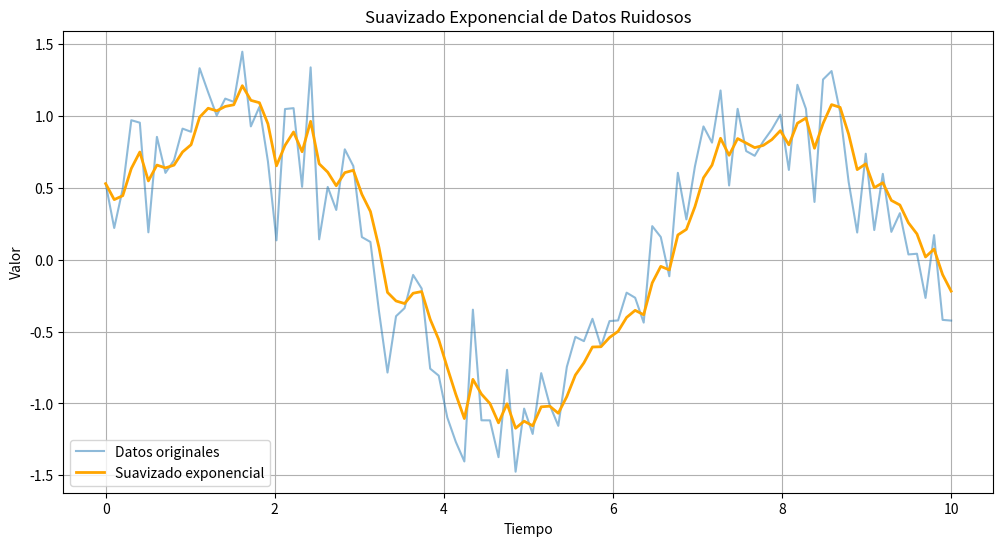

This figure's Python source:
import numpy as np
import matplotlib
matplotlib.use('Agg')
import matplotlib.pyplot as plt


np.random.seed(0)
x = np.linspace(0, 10, 100)
datos_originales = np.sin(x) + np.random.normal(0, 0.3, size=100)

smoothing_factor = 0.36
last_smoothed = None
datos_suavizados = []

for punto in datos_originales:
    if last_smoothed is None:
        last_smoothed = punto
    else:
        last_smoothed = (smoothing_factor * punto + (1 - smoothing_factor) * last_smoothed)
    datos_suavizados.append(last_smoothed)

plt.figure(figsize=(12, 6))
plt.plot(x, datos_originales, label='Datos originales', alpha=0.5)
plt.plot(x, datos_suavizados, label='Suavizado exponencial', linewidth=2, color='orange')
plt.title('Suavizado Exponencial de Datos Ruidosos')
plt.xlabel('Tiempo')
plt.ylabel('Valor')
plt.legend()
plt.grid(True)
plt.show()
